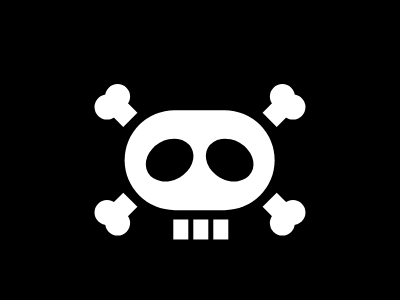

Here is a drawing made with CSS. Write the source that renders it.

<div b b1 />
<div b b2 />
<div b b3 />
<div b b4 />
<div c />
<div d />
<div e />
<div f />
<style>
  *{
    background:#000000;
    margin:0;
  }
  [b] {
    position:relative;
    background:white;
    width:25;
    height:20;

  }
  [b]:after {
    content:'';
    position:absolute;
    background:white;
    width:25;
    height:25;
	top:-10;
    left:-13;
    border-radius:50px;
  }
  [b]:before {
    content:'';
    position:absolute;
    background:white;
    width:25;
    height:25;
	top:5;
    left:-13;
    border-radius:50px;
  }
  [b1] {
    top:101;
    left:109;
    transform: rotate(45deg);
  }
  [b2] {
    top:69;
    left:68.5;
    transform: rotate(-90deg);
  }
  [b3] {
    top:110.5;
    left:111;
    transform: rotate(-90deg);
  }
  [b4] {
    top:69;
    left:68.5;
    transform: rotate(-90deg);
  }
  [c] {
    position:fixed;
    width:100;
    height:150;
    background:white;
    transform: rotate(-45deg);
    top:-44;
    left:53;
    border-radius:50px;
  }
  [d] {
    position:fixed;
    width:40;
    height:50;
    background:#000000;
    transform: rotate(-30deg);
    top:80;
    left:30;
    border-radius:50%;
  }
  [e] {
    position:fixed;
    width:40;
    height:50;
    background:#000000;
    transform: rotate(-120deg);
    top:-52;
    left:30;
    border-radius:50%;
  }
  [f] {
    position:relative;
    width:15;
    height:20;
    background:#FFFFFF;
  	transform: rotate(60deg);
    top:42;
    left:-52.5;
  }
  [f]:before {
    position:absolute;
    content:'';
    width:15;
    height:20;
    background:#FFFFFF;
    top:0;
    left:-20;
  }
  [f]:after {
    position:absolute;
    content:'';
    width:15;
    height:20;
    background:#FFFFFF;
    top:0;
    left:-40;
  }
</style>

